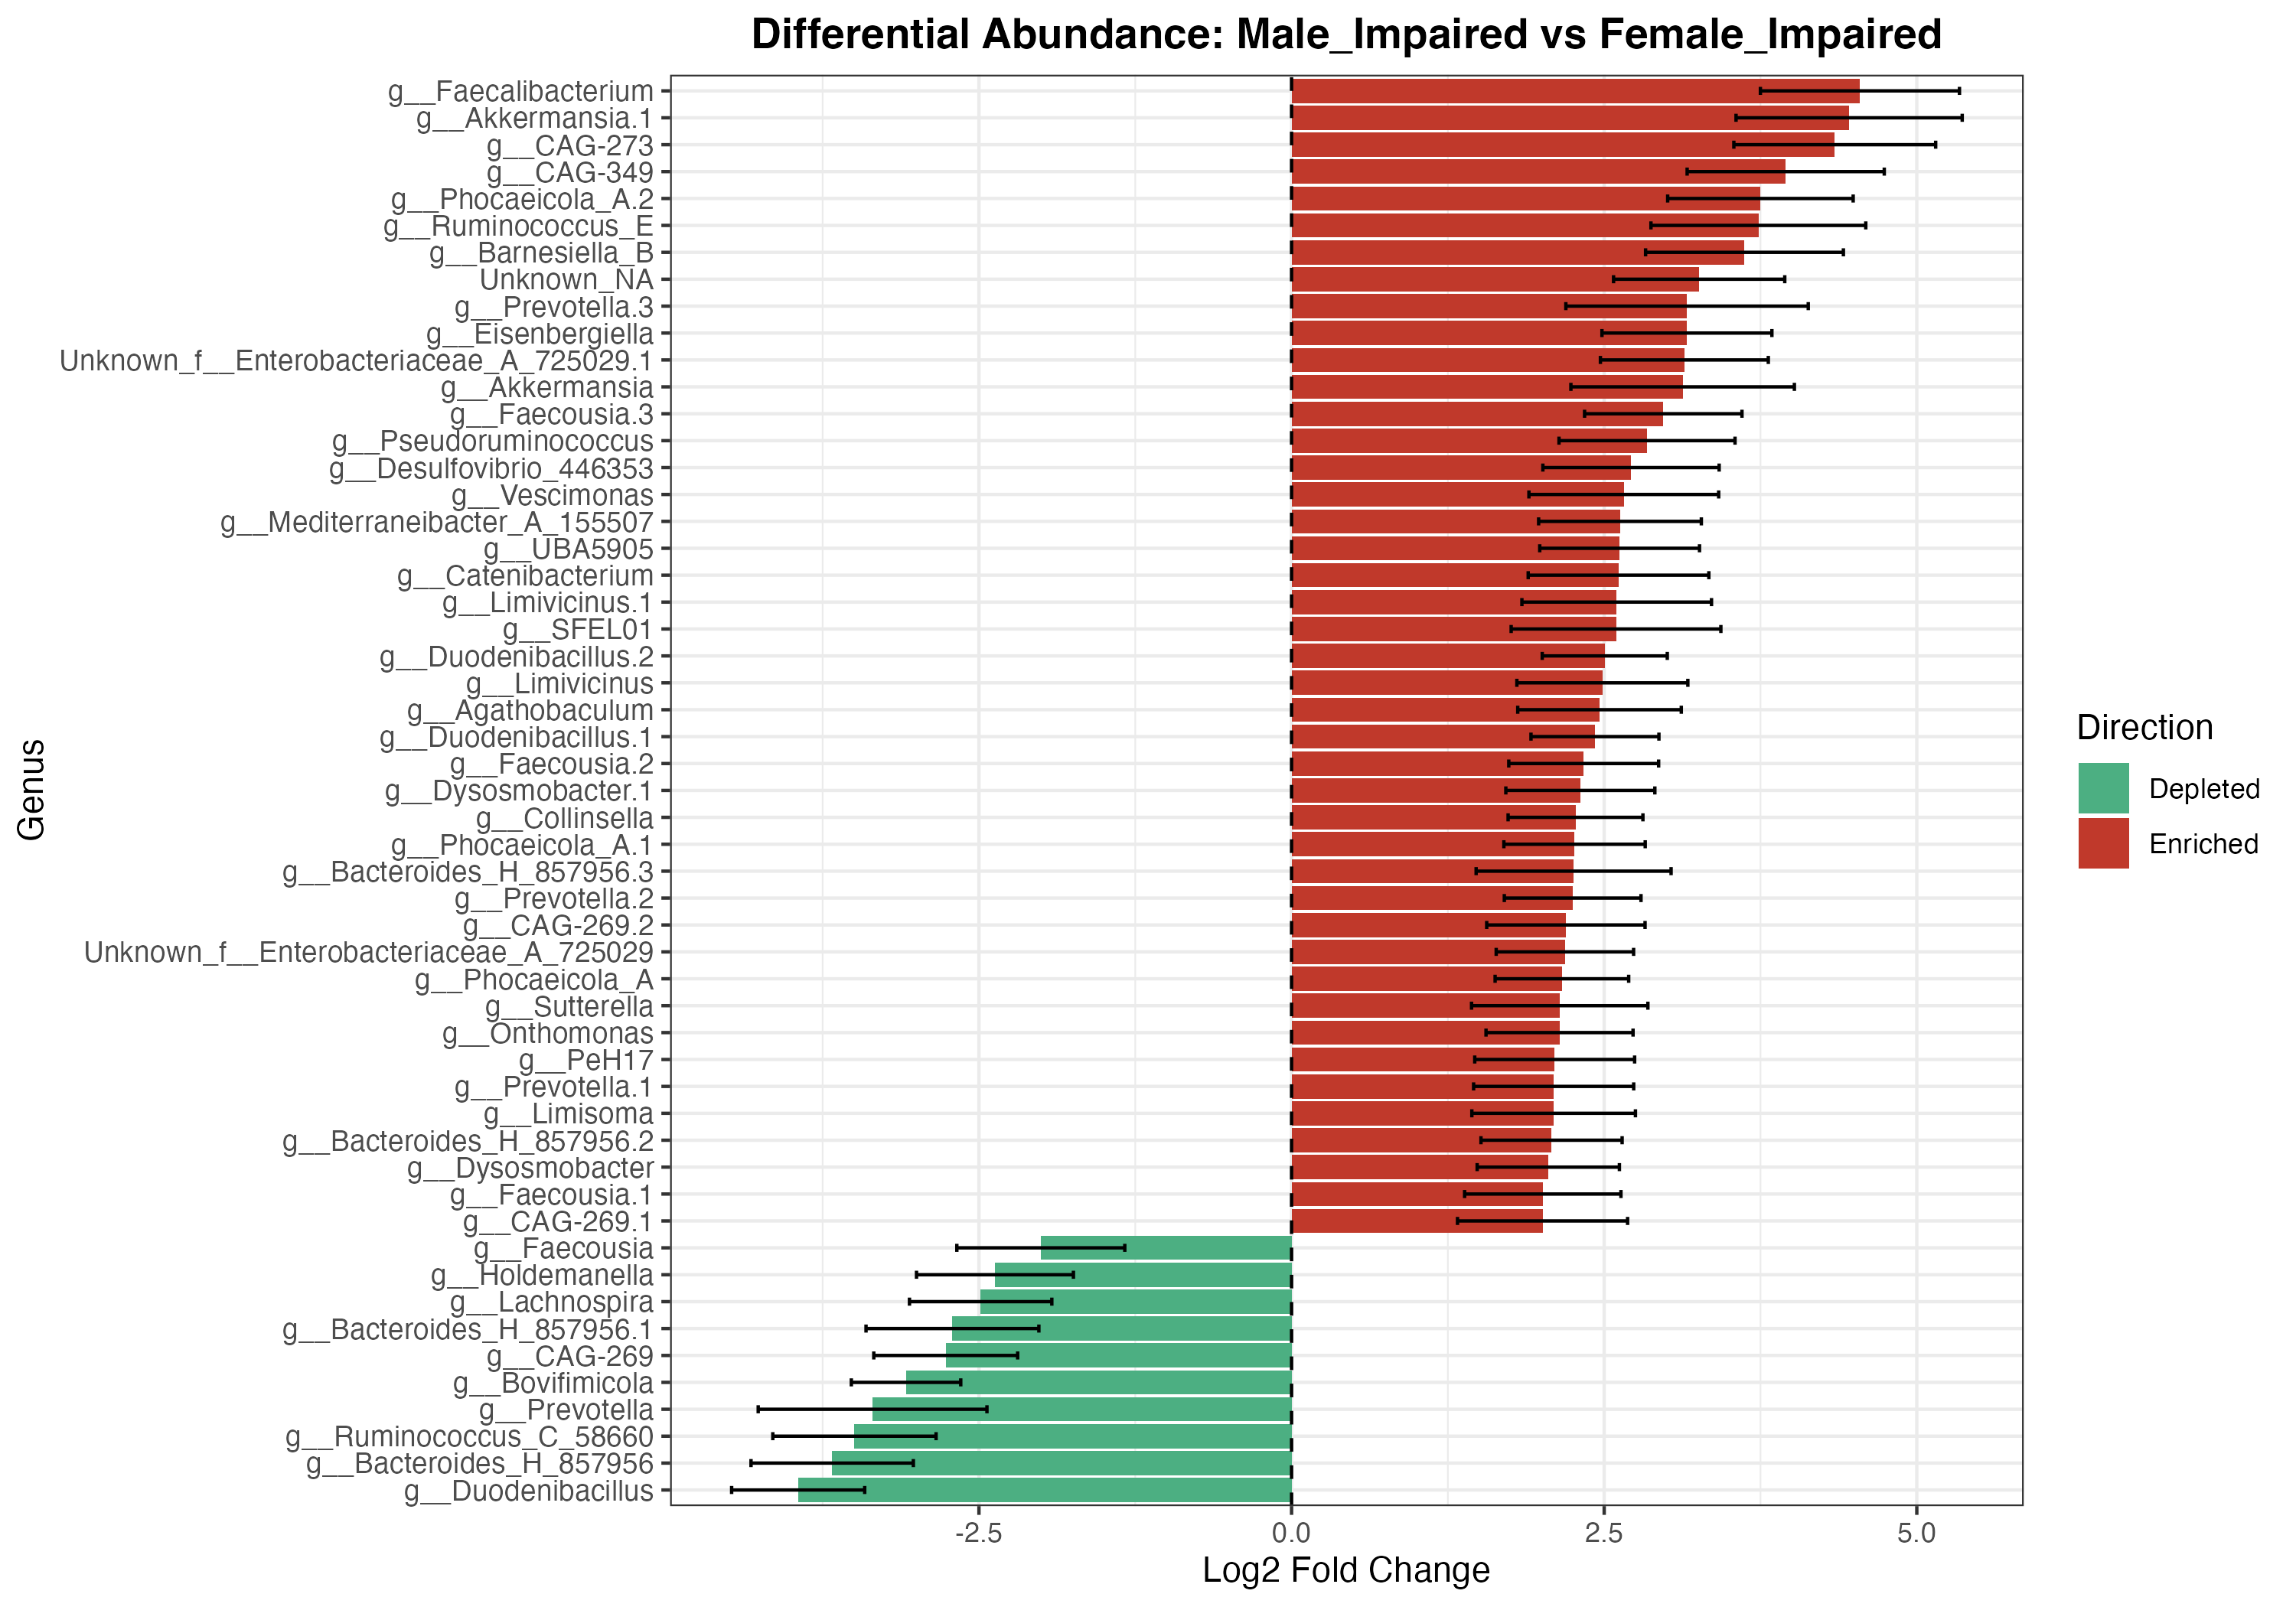

The table this chart was drawn from, first rows:
ASV, Domain, Phylum, Class, Order, Family, Genus, Species, Confidence, baseMean, log2FoldChange, lfcSE, stat, pvalue, padj, direction
978c1d30c6b8aa4bb37f59a04386be2f, d__Bacteria, p__Pseudomonadota, c__Gammaproteobacteria, o__Burkholderiales, f__Burkholderiaceae_A_595427, g__Duodenibacillus, s__Duodenibacillus massiliensis, 0.9997, 3.205, -3.946, 0.5321, -7.415, 1.21560975263812e-13, 1.81490536068872e-10, Depleted
a6ee943fcdaf61c3e1522787442cb931, d__Bacteria, p__Bacteroidota, c__Bacteroidia, o__Bacteroidales, f__Bacteroidaceae, g__Bacteroides_H_857956, s__Bacteroides_H_857956 eggerthii, 0.9997, 5.209, -3.674, 0.6491, -5.66, 1.51651674835715e-08, 5.66039876324305e-06, Depleted
7a6d94f7609eff83a45c74a382759c1e, d__Bacteria, p__Bacillota_A_368345, c__Clostridia_258483, o__Oscillospirales, f__Ruminococcaceae, g__Ruminococcus_C_58660, s__Ruminococcus_C_58660 callidus, 0.9997, 8.188, -3.496, 0.6528, -5.355, 8.55746932878514e-08, 2.12938361797937e-05, Depleted
fc158d7154b69886e5a00dfb17ccc8f7, d__Bacteria, p__Bacteroidota, c__Bacteroidia, o__Bacteroidales, f__Bacteroidaceae, g__Prevotella, s__, 0.9993, 67.17, -3.351, 0.9146, -3.663, 0.0002489, 0.007742, Depleted
a6f436a998e879175ffc95425af1942d, d__Bacteria, p__Bacillota_A_368345, c__Clostridia_258483, o__Lachnospirales, f__Lachnospiraceae, g__Bovifimicola, s__Bovifimicola ammoniilytica, 0.9998, 2.829, -3.083, 0.4375, -7.048, 1.8212780744222e-12, 1.35958408255617e-09, Depleted
dccd97f0246940e511109cca56752886, d__Bacteria, p__Bacillota_A_368345, c__Clostridia_258483, o__TANB77, f__CAG-508, g__CAG-269, s__CAG-269 sp000431335, 0.9829, 4.066, -2.766, 0.5753, -4.807, 1.53091117568034e-06, 0.0001791, Depleted
150fb7e70320d0dd5c65553749a3e0e0, d__Bacteria, p__Bacteroidota, c__Bacteroidia, o__Bacteroidales, f__Bacteroidaceae, g__Bacteroides_H_857956.1, s__Bacteroides_H_857956 clarus, 0.9491, 8.549, -2.712, 0.6911, -3.924, 8.71284299556154e-05, 0.004065, Depleted
7310ad7827c767e87cac0821df88ff87, d__Bacteria, p__Bacillota_A_368345, c__Clostridia_258483, o__Lachnospirales, f__Lachnospiraceae, g__Lachnospira, s__Lachnospira eligens, 1, 3.365, -2.486, 0.5692, -4.368, 1.25162067021145e-05, 0.0009343, Depleted
1eed46da7fdf96aebeed716d1e5cf4d1, d__Bacteria, p__Bacillota_I, c__Bacilli_A, o__Erysipelotrichales, f__Erysipelotrichaceae, g__Holdemanella, s__Holdemanella biformis, 1, 5.076, -2.372, 0.6274, -3.78, 0.0001566, 0.005843, Depleted
076fd6e5f0cf1c66224ff929155413e0, d__Bacteria, p__Bacillota_A_368345, c__Clostridia_258483, o__Oscillospirales, f__Oscillospiraceae_88309, g__Faecousia, s__Faecousia sp000434635, 0.9986, 19.17, -2.005, 0.6716, -2.986, 0.002827, 0.04098, Depleted
a3419137acc960fb5cff81818fdb4be0, d__Bacteria, p__Bacillota_A_368345, c__Clostridia_258483, o__TANB77, f__CAG-508, g__CAG-269.1, s__CAG-269 sp000431335, 0.9996, 6.658, 2.007, 0.6801, 2.951, 0.003164, 0.04456, Enriched
e79796dfc35a010e73fba85930ef19b1, d__Bacteria, p__Bacillota_A_368345, c__Clostridia_258483, o__Oscillospirales, f__Oscillospiraceae_88309, g__Faecousia.1, s__Faecousia sp000434635, 0.9973, 3.715, 2.009, 0.6251, 3.214, 0.00131, 0.02222, Enriched
b66bec3c3c7b9adcc5cb160c89c986cc, d__Bacteria, p__Bacillota_A_368345, c__Clostridia_258483, o__Oscillospirales, f__Oscillospiraceae_88309, g__Dysosmobacter, NA, 0.9907, 2.721, 2.053, 0.5688, 3.609, 0.0003068, 0.008037, Enriched
91e7e32367141492d4dacd11c3df71ba, d__Bacteria, p__Bacteroidota, c__Bacteroidia, o__Bacteroidales, f__Bacteroidaceae, g__Bacteroides_H_857956.2, s__Bacteroides_H_857956 intestinalis, 0.9998, 2.345, 2.079, 0.5644, 3.684, 0.0002298, 0.007459, Enriched
d3c4d28057bbaea4d1c824341e84ede1, d__Bacteria, p__Bacteroidota, c__Bacteroidia, o__Bacteroidales, f__Muribaculaceae, g__Limisoma, s__Limisoma sp900548875, 1, 3.401, 2.096, 0.6542, 3.204, 0.001356, 0.02275, Enriched
a2c2b01479011f18219d383177eb3432, d__Bacteria, p__Bacteroidota, c__Bacteroidia, o__Bacteroidales, f__Bacteroidaceae, g__Prevotella.1, s__Prevotella rara, 1, 3.066, 2.096, 0.6401, 3.274, 0.00106, 0.01978, Enriched
7a5894977e8e8099efdcacbe1e5552b1, d__Bacteria, p__Bacillota_A_368345, c__Clostridia_258483, o__Christensenellales, f__CAG-138, g__PeH17, s__PeH17 sp900542285, 1, 3.406, 2.104, 0.6393, 3.291, 0.0009981, 0.0191, Enriched
884e2505fe4580b985a5b1dbd84b0217, d__Bacteria, p__Bacillota_A_368345, c__Clostridia_258483, o__Oscillospirales, f__Oscillospiraceae_88309, g__Onthomonas, s__, 1, 5.972, 2.143, 0.5879, 3.645, 0.0002677, 0.007754, Enriched
72f2fc64b923bc6569fbbc5c32ee3753, d__Bacteria, p__Pseudomonadota, c__Gammaproteobacteria, o__Burkholderiales, f__Burkholderiaceae_A_595427, g__Sutterella, s__Sutterella wadsworthensis_A_565807, 0.7583, 8.004, 2.144, 0.7051, 3.041, 0.002357, 0.03583, Enriched
55b62d383a888110c580a25079f4351f, d__Bacteria, p__Bacteroidota, c__Bacteroidia, o__Bacteroidales, f__Bacteroidaceae, g__Phocaeicola_A, s__Phocaeicola_A plebeius, 1, 1.932, 2.162, 0.5341, 4.048, 5.17271083843538e-05, 0.002791, Enriched
ec07f57cabe1c53ea6fedbbb7ce93d56, d__Bacteria, p__Pseudomonadota, c__Gammaproteobacteria, o__Enterobacterales_737866, f__Enterobacteriaceae_A_725029, Unknown_f__Enterobacteriaceae_A_725029, NA, 0.9776, 2.077, 2.186, 0.5495, 3.978, 6.94627666417082e-05, 0.003345, Enriched
c5ac79725590a7400f7f29a8be59f5e9, d__Bacteria, p__Bacillota_A_368345, c__Clostridia_258483, o__TANB77, f__CAG-508, g__CAG-269.2, s__CAG-269 sp000431335, 0.9983, 3.215, 2.194, 0.6331, 3.465, 0.0005307, 0.01148, Enriched
92786b4be3790696a63ee90c964e38e3, d__Bacteria, p__Bacteroidota, c__Bacteroidia, o__Bacteroidales, f__Bacteroidaceae, g__Prevotella.2, s__, 0.9993, 2.041, 2.248, 0.5465, 4.113, 3.90529417153976e-05, 0.002401, Enriched
3283125397753cf240c49a1b72ee5ca3, d__Bacteria, p__Bacteroidota, c__Bacteroidia, o__Bacteroidales, f__Bacteroidaceae, g__Bacteroides_H_857956.3, s__Bacteroides_H_857956 intestinalis, 0.9949, 11.37, 2.255, 0.7796, 2.893, 0.003814, 0.04982, Enriched
91475aff4b6f01efe5d0c4e8f3bba3ab, d__Bacteria, p__Bacteroidota, c__Bacteroidia, o__Bacteroidales, f__Bacteroidaceae, g__Phocaeicola_A.1, s__Phocaeicola_A coprophilus, 1, 2.2, 2.263, 0.5652, 4.004, 6.23540713839676e-05, 0.003103, Enriched
acd5a7073cf51f7a01941d100a5a4152, d__Bacteria, p__Actinomycetota, c__Coriobacteriia, o__Coriobacteriales, f__Coriobacteriaceae, g__Collinsella, s__Collinsella stercoris, 0.8117, 2.345, 2.271, 0.5391, 4.212, 2.52937238379984e-05, 0.001642, Enriched
5dcf3164c9a2c22084aee282175da0f9, d__Bacteria, p__Bacillota_A_368345, c__Clostridia_258483, o__Oscillospirales, f__Oscillospiraceae_88309, g__Dysosmobacter.1, s__Dysosmobacter sp000403435, 1, 58.38, 2.309, 0.5959, 3.875, 0.0001064, 0.004673, Enriched
aa5c27f41dc45a468f2f1a0d94ecc408, d__Bacteria, p__Bacillota_A_368345, c__Clostridia_258483, o__Oscillospirales, f__Oscillospiraceae_88309, g__Faecousia.2, s__Faecousia sp000434635, 0.9998, 2.798, 2.336, 0.5992, 3.899, 9.668006445262e-05, 0.004374, Enriched
9e3a8c8ad990073a9bb90573360ddc22, d__Bacteria, p__Pseudomonadota, c__Gammaproteobacteria, o__Burkholderiales, f__Burkholderiaceae_A_595427, g__Duodenibacillus.1, s__Duodenibacillus massiliensis, 0.9947, 1.938, 2.426, 0.5115, 4.743, 2.10526276671246e-06, 0.0002095, Enriched
26fd0f68637620d7c4b23a38e21fc46f, d__Bacteria, p__Bacillota_A_368345, c__Clostridia_258483, o__Oscillospirales, f__Butyricicoccaceae, g__Agathobaculum, s__Agathobaculum butyriciproducens, 0.9999, 7.874, 2.463, 0.654, 3.766, 0.0001661, 0.006047, Enriched
32be2e6e9c749f94bc9e0b979d151f66, d__Bacteria, p__Bacillota_A_368345, c__Clostridia_258483, o__Oscillospirales, f__Oscillospiraceae_88309, g__Limivicinus, s__Limivicinus sp002320035, 1, 4.725, 2.485, 0.6836, 3.635, 0.0002775, 0.007817, Enriched
d63ff4a41485722d4dabc521b44f8f4a, d__Bacteria, p__Pseudomonadota, c__Gammaproteobacteria, o__Burkholderiales, f__Burkholderiaceae_A_595427, g__Duodenibacillus.2, s__Duodenibacillus sp900542805, 0.999, 1.974, 2.505, 0.5001, 5.009, 5.48328570207528e-07, 8.18654555319839e-05, Enriched
c6347bddee9e2a4578420fb0f45f72d8, d__Bacteria, p__Bacillota_A_368345, c__Clostridia_258483, o__Christensenellales, f__CAG-138, g__SFEL01, s__, 0.9664, 34.43, 2.595, 0.8385, 3.094, 0.001973, 0.03069, Enriched
a995542905c164bf86414c058a2a6746, d__Bacteria, p__Bacillota_A_368345, c__Clostridia_258483, o__Oscillospirales, f__Oscillospiraceae_88309, g__Limivicinus.1, s__Limivicinus sp002320035, 1, 12.13, 2.6, 0.7582, 3.429, 0.0006048, 0.0129, Enriched
ca033ba99529a006cd0c11e92fb8e942, d__Bacteria, p__Bacillota_I, c__Bacilli_A, o__Erysipelotrichales, f__Coprobacillaceae, g__Catenibacterium, NA, 1, 5.545, 2.615, 0.7224, 3.619, 0.0002952, 0.008013, Enriched
9e2f4f7ca2be7546207257328ed55802, d__Bacteria, p__Bacillota_A_368345, c__Clostridia_258483, o__Oscillospirales, f__Acutalibacteraceae, g__UBA5905, NA, 0.9992, 6.467, 2.623, 0.6389, 4.106, 4.0201309847524e-05, 0.002401, Enriched
a1f48c009dbae31ef895bf586efa017c, d__Bacteria, p__Bacillota_A_368345, c__Clostridia_258483, o__Lachnospirales, f__Lachnospiraceae, g__Mediterraneibacter_A_155507, s__Mediterraneibacter_A_155507 faecis, 1, 4.148, 2.626, 0.6506, 4.037, 5.42073374822872e-05, 0.002791, Enriched
4e29e0aed5b77af3e28a880e0bcdcefd, d__Bacteria, p__Bacillota_A_368345, c__Clostridia_258483, o__Oscillospirales, f__Oscillospiraceae_88309, g__Vescimonas, s__Vescimonas fastidiosa, 0.9996, 14.95, 2.657, 0.7587, 3.502, 0.0004624, 0.01026, Enriched
aa735a9e96e8ee3d72f75978ad4be8df, d__Bacteria, p__Desulfobacterota_G_459543, c__Desulfovibrionia, o__Desulfovibrionales, f__Desulfovibrionaceae, g__Desulfovibrio_446353, s__Desulfovibrio fairfieldensis, 0.9767, 8.435, 2.714, 0.7049, 3.851, 0.0001177, 0.00488, Enriched
dba5d034f3f9c86111a710a08802a5c6, d__Bacteria, p__Bacillota_A_368345, c__Clostridia_258483, o__Oscillospirales, f__Acutalibacteraceae, g__Pseudoruminococcus, s__, 0.9405, 5.184, 2.843, 0.7039, 4.038, 5.38125452993448e-05, 0.002791, Enriched
331f2ec22bdddcd21d006d8ab989d697, d__Bacteria, p__Bacillota_A_368345, c__Clostridia_258483, o__Oscillospirales, f__Oscillospiraceae_88309, g__Faecousia.3, s__Faecousia sp000434635, 0.9972, 3.535, 2.973, 0.6294, 4.723, 2.32395134444701e-06, 0.0002169, Enriched
c2a24b2bf1054f30445df4f33b05c7b8, d__Bacteria, p__Verrucomicrobiota, c__Verrucomicrobiae, o__Verrucomicrobiales, f__Akkermansiaceae, g__Akkermansia, s__Akkermansia biwaensis, 0.9999, 53.67, 3.127, 0.8936, 3.5, 0.000466, 0.01026, Enriched
659353e28aec82bb6d68dba560d6a84a, d__Bacteria, p__Pseudomonadota, c__Gammaproteobacteria, o__Enterobacterales_737866, f__Enterobacteriaceae_A_725029, Unknown_f__Enterobacteriaceae_A_725029.1, NA, 0.9301, 6.065, 3.141, 0.6713, 4.679, 2.88451133470562e-06, 0.0002533, Enriched
627a5712a03514efa849507006a5b388, d__Bacteria, p__Bacillota_A_368345, c__Clostridia_258483, o__Lachnospirales, f__Lachnospiraceae, g__Eisenbergiella, s__, 1, 5.653, 3.162, 0.6795, 4.653, 3.2748647862998e-06, 0.0002716, Enriched
fd4d5be53f7b770860c049540825b711, d__Bacteria, p__Bacteroidota, c__Bacteroidia, o__Bacteroidales, f__Bacteroidaceae, g__Prevotella.3, s__, 0.8824, 215.5, 3.163, 0.9693, 3.263, 0.001102, 0.02032, Enriched
7850db44212699af2a1da2249d2b17e6, d__Bacteria, p__Bacteroidota, c__Bacteroidia, o__Bacteroidales, NA, Unknown_NA, NA, 1, 6.776, 3.26, 0.6845, 4.762, 1.92027230647522e-06, 0.0002048, Enriched
f119128dcf0f88536b48d09f4e7b82ce, d__Bacteria, p__Bacteroidota, c__Bacteroidia, o__Bacteroidales, f__Barnesiellaceae, g__Barnesiella_B, s__Barnesiella_B intestinihominis, 1, 17.25, 3.622, 0.791, 4.579, 4.66631383941538e-06, 0.0003667, Enriched
6b0b8441595e1addeb4f99104145712d, d__Bacteria, p__Bacillota_A_368345, c__Clostridia_258483, o__Oscillospirales, f__Acutalibacteraceae, g__Ruminococcus_E, s__Ruminococcus_E sp003438075, 0.999, 34.14, 3.733, 0.859, 4.346, 1.38775529920977e-05, 0.0009418, Enriched
f5f394f9e35141aac6139b69ce7884a9, d__Bacteria, p__Bacteroidota, c__Bacteroidia, o__Bacteroidales, f__Bacteroidaceae, g__Phocaeicola_A.2, s__Phocaeicola_A vulgatus, 0.997, 6.256, 3.749, 0.7417, 5.055, 4.30524228033103e-07, 8.03465840566778e-05, Enriched
46d9d50db3093755100ff77b087646c8, d__Bacteria, p__Bacillota_A_368345, c__Clostridia_258483, o__Christensenellales, f__CAG-917, g__CAG-349, s__CAG-349 sp003539515, 1, 14.3, 3.952, 0.7883, 5.013, 5.35896980200294e-07, 8.18654555319839e-05, Enriched
96398b77cd1fa5a3d4615f67d042ea5b, d__Bacteria, p__Bacillota_A_368345, c__Clostridia_258483, o__TANB77, f__CAG-508, g__CAG-273, s__CAG-273 sp003507395, 0.937, 24.19, 4.344, 0.807, 5.383, 7.33927158923102e-08, 2.12938361797937e-05, Enriched
95e656eb74aa19e04ae15bf627859151, d__Bacteria, p__Verrucomicrobiota, c__Verrucomicrobiae, o__Verrucomicrobiales, f__Akkermansiaceae, g__Akkermansia.1, s__Akkermansia muciniphila_D_776786, 0.9996, 51.35, 4.459, 0.9043, 4.93, 8.20574928898619e-07, 0.0001114, Enriched
9726b5db8df3cb5c3871c4f9672faad3, d__Bacteria, p__Bacillota_A_368345, c__Clostridia_258483, o__Oscillospirales, f__Ruminococcaceae, g__Faecalibacterium, s__Faecalibacterium prausnitzii, 0.9943, 13.1, 4.545, 0.796, 5.71, 1.12756050066771e-08, 5.61149275832298e-06, Enriched
